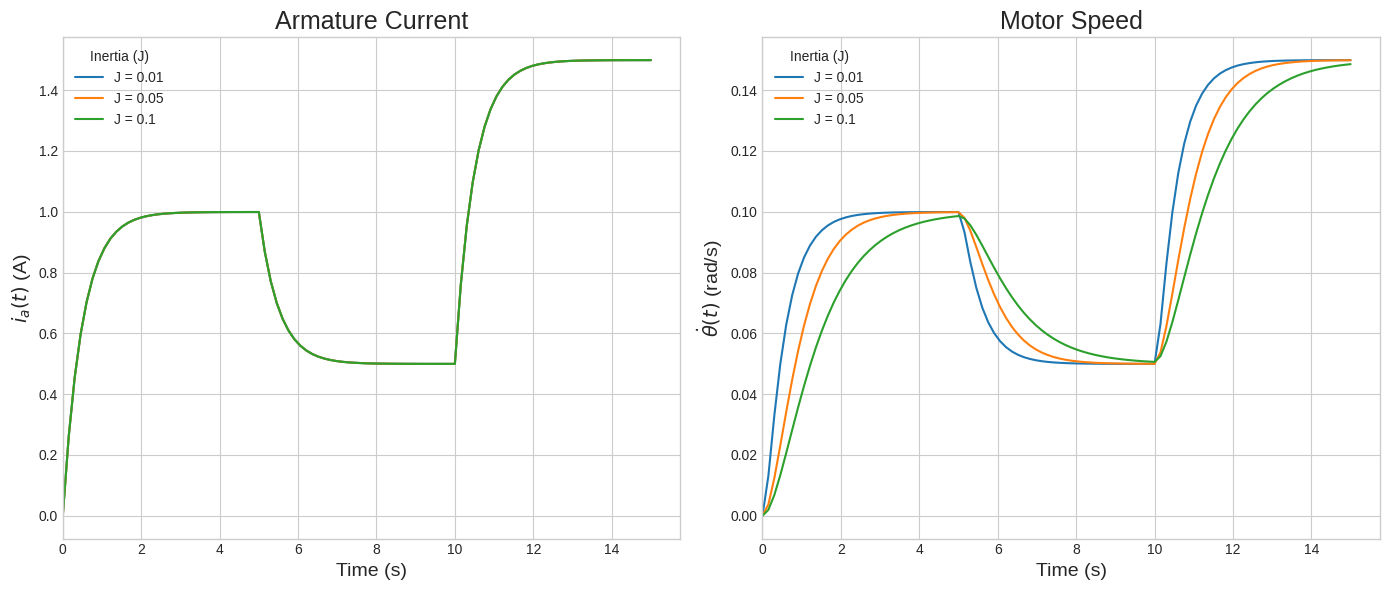
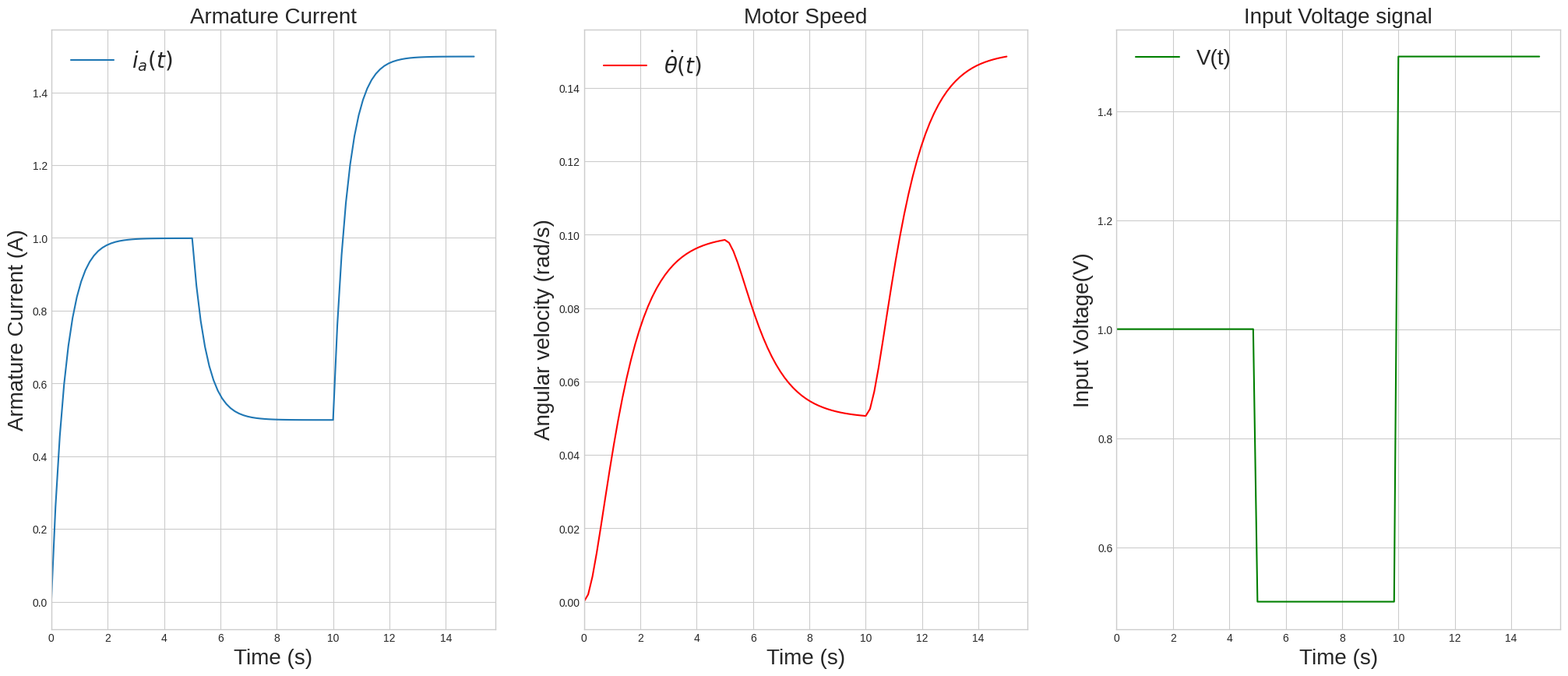

Generate these figures, in order, with matplotlib:
# -*- coding: utf-8 -*-
"""
Created on Thu Jan  1 09:02:25 2026

@author: HP
"""


import numpy as np
import matplotlib.pyplot as plt
from scipy.integrate import solve_ivp

# --- Helper function to make the voltage response dynamic ---

def getDynamicVoltage(t):
    return np.piecewise(t, [t < 5, (t>=5) & (t<10), t>=10], [1.0, 0.5, 1.5])

# --- DC motor Model ---
def DC_motor_model(t, y, params):
    """
    Defines the system of 3 ODEs for the DC motor.
    y = [ia, omega]
    """
    # Unpack the state variables
    ia, omega = y
    
    # Unpack the parameters
    (J, b, K, R, L), V = params.values(), getDynamicVoltage(t)


    
    # --- System of 4 Ordinary Differential Equations ---
    dia_dt = (V - K * omega - R * ia) / L
    domega_dt = (K * ia - b * omega)/J    
    return [dia_dt, domega_dt]

# --- Simulation and Plotting ---
# Parameters

params = {
    'J': 0.1,           # s^-1
    'b': 0.1,           # N · m · s/rad
    'K': 0.01,          # N · m/A
    'R': 1,             # Ω
    'L': 0.5,           # H
}

# Initial conditions

ia0 = 0.0
omega0 = 0.0


# Initial condition must be a vector of same size as the derivatives
y0 = [ia0, omega0]

# Time span for the simulation

t_span = (0, 15)
t_eval = np.linspace(t_span[0], t_span[1], 100)

# Solve the ODE system
# Default method is Runge-Kutta 4 ('RK45').
# It can be changed by specifying a different method, e.g., 'Radau', 'BDF', etc.
sol = solve_ivp(
    DC_motor_model,
    t_span=t_span,
    y0=y0,
    args=(params,),
    t_eval=t_eval,
    method='Radau'
)

# Extract results for plotting
ia = sol.y[0]
omega = sol.y[1]


#------ parametric sweep for changing J values ------

J_values = [0.01, 0.05, 0.1]
results = {}

for val in J_values:
    
    params['J'] =  val
    sol = solve_ivp(
        DC_motor_model,
        t_span=t_span,
        y0=y0,
        args=(params,),
        t_eval=t_eval,
        method='Radau'
    )
    results[val] = sol
    
plt.style.use('seaborn-v0_8-whitegrid')
figure, axis = plt.subplots(1, 2, figsize=(14, 6)) # Adjusted height for 1x2 layout

for val, sol in results.items():
    # Plotting Armature Current on the first axis
    # We use an f-string to put the J value in the legend
    axis[0].plot(sol.t, sol.y[0], label=f'J = {val}')
    
    # Plotting Angular Velocity on the second axis
    axis[1].plot(sol.t, sol.y[1], label=f'J = {val}')

# Formatting Axis 0
axis[0].set_title('Armature Current', fontsize=18)
axis[0].set_xlabel('Time (s)', fontsize=14)
axis[0].set_ylabel(r'$i_a(t)$ (A)', fontsize=14)
axis[0].grid(True)
axis[0].legend(title="Inertia (J)", fontsize=10)
axis[0].set_xlim(left=0)

# Formatting Axis 1
axis[1].set_title('Motor Speed', fontsize=18)
axis[1].set_xlabel('Time (s)', fontsize=14)
axis[1].set_ylabel(r'$\dot{\theta}(t)$ (rad/s)', fontsize=14)
axis[1].grid(True)
axis[1].legend(title="Inertia (J)", fontsize=10)
axis[1].set_xlim(left=0)

plt.tight_layout()
plt.show()




# --- Plotting the results ---
plt.style.use('seaborn-v0_8-whitegrid')
fig, axs = plt.subplots(1, 3, figsize=(25, 10))

# Armature Current plot
axs[0].plot(sol.t, ia, label=r'$i_a(t)$')
axs[0].set_title('Armature Current', fontsize=20)
axs[0].set_xlabel('Time (s)', fontsize=20)
axs[0].set_ylabel(r'Armature Current (A)', fontsize=20)
axs[0].grid(True)
axs[0].legend(fontsize=20)
axs[0].set_xlim(left=0)

# Angular velocity plot
axs[1].plot(sol.t, omega, 'r-', label=r'$\dot{\theta}(t)$')
axs[1].set_title('Motor Speed', fontsize=20)
axs[1].set_xlabel('Time (s)', fontsize=20)
axs[1].set_ylabel(r'Angular velocity (rad/s)', fontsize=20)
axs[1].grid(True)
axs[1].legend(fontsize=20)
axs[1].set_xlim(left=0)

# Input voltagw plot
axs[2].plot(sol.t, [getDynamicVoltage(t) for t in sol.t],'g-', label=r'V(t)')
axs[2].set_title('Input Voltage signal', fontsize=20)
axs[2].set_xlabel('Time (s)', fontsize=20)
axs[2].set_ylabel(r'Input Voltage(V)', fontsize=20)
axs[2].grid(True)
axs[2].legend(fontsize=20)
axs[2].set_xlim(left=0)
